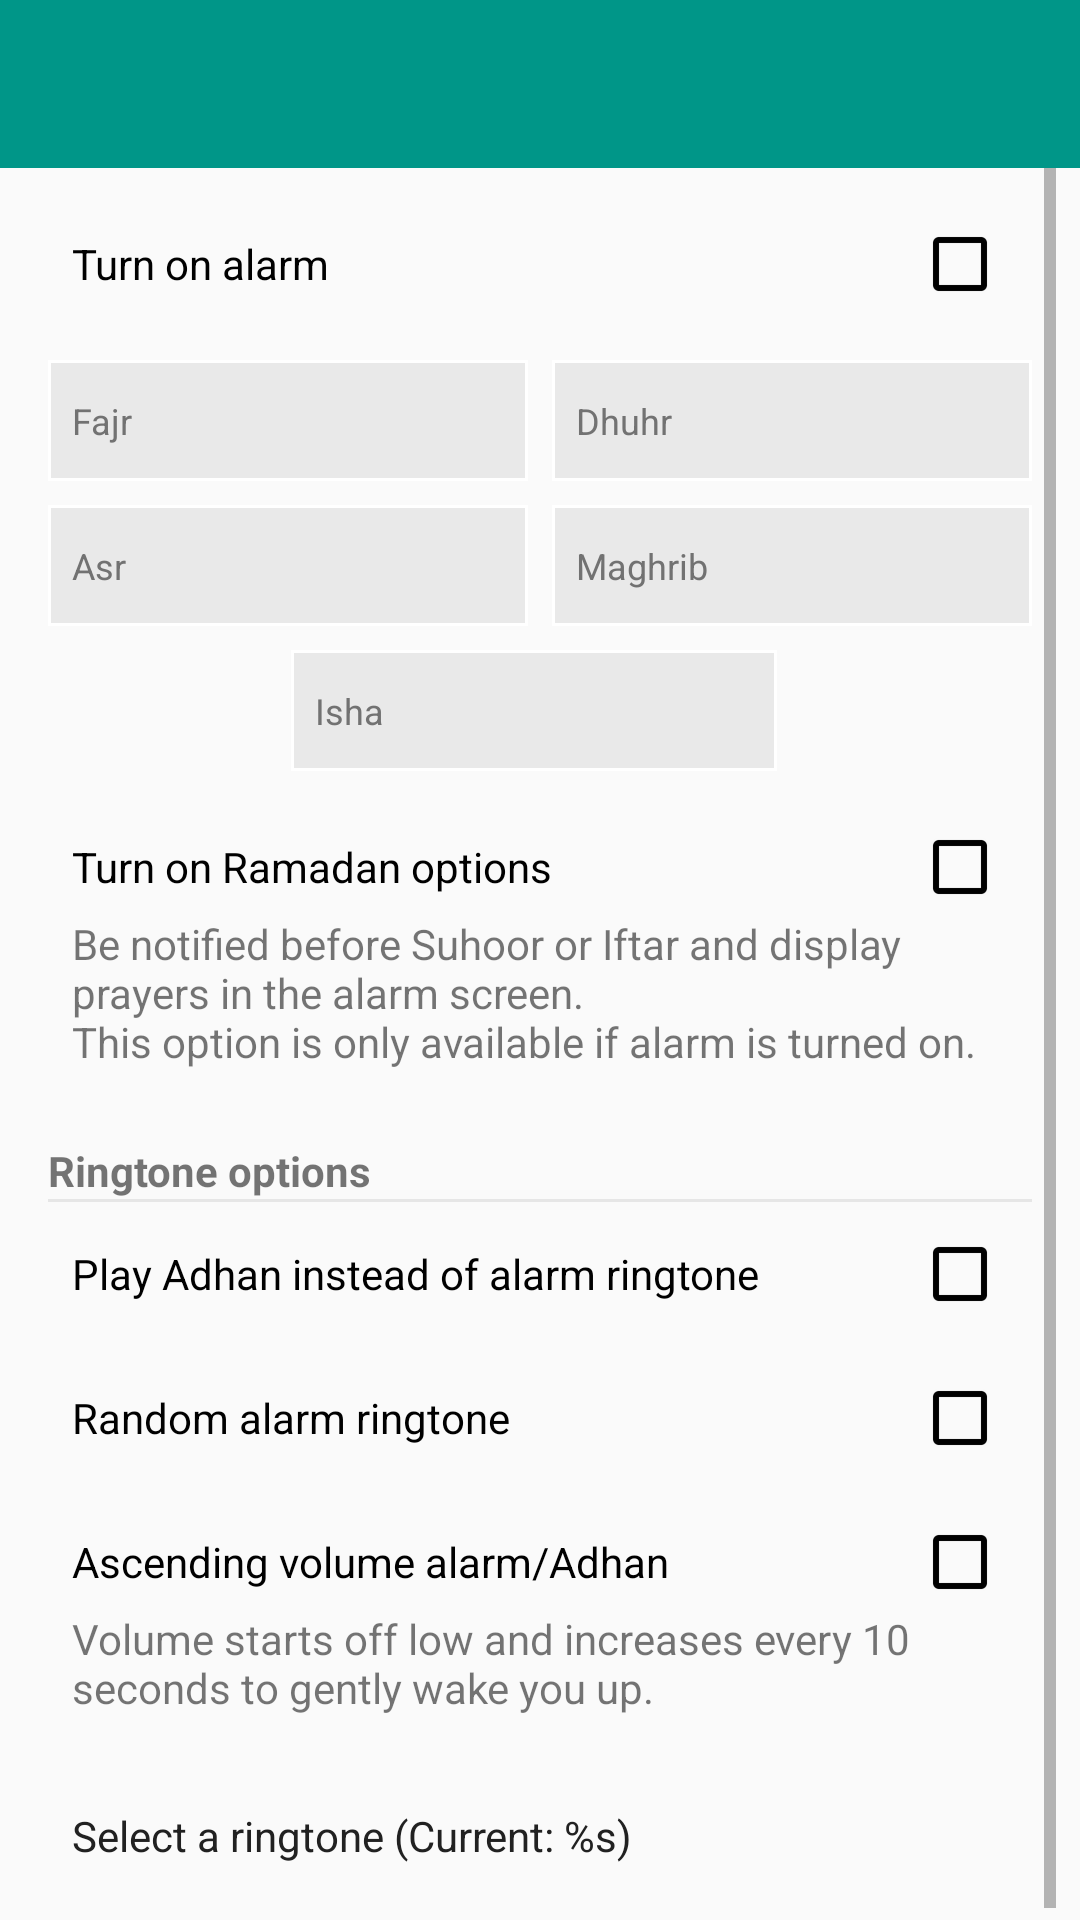

This screen was rendered from an Android layout file. Write that file and the resources it references.
<!-- AndroidManifest.xml: application theme AppTheme.Teal -->
<!-- res/layout/activity_set_alarm.xml -->
<LinearLayout xmlns:android="http://schemas.android.com/apk/res/android"
              xmlns:tools="http://schemas.android.com/tools"
              android:layout_width="match_parent"
              android:layout_height="match_parent"
              android:gravity="center_horizontal"
              android:orientation="vertical"
              tools:context=".SetAlarmActivity">

    <include
        layout="@layout/toolbar"
        android:layout_width="match_parent"
        android:layout_height="wrap_content"/>


    <ScrollView
        android:layout_width="@dimen/card_width"
        android:layout_height="wrap_content"
        android:layout_gravity="center_horizontal"
        android:fillViewport="true">

        <LinearLayout
            android:layout_width="match_parent"
            android:layout_height="wrap_content"
            android:orientation="vertical"
            android:paddingBottom="@dimen/activity_vertical_margin"
            android:paddingLeft="@dimen/activity_horizontal_margin"
            android:paddingRight="@dimen/activity_horizontal_margin"
            android:paddingTop="@dimen/activity_vertical_margin">

            <CheckBox
                android:id="@+id/alarm"
                android:layout_width="match_parent"
                android:layout_height="wrap_content"
                android:layout_marginBottom="@dimen/space"
                android:button="@null"
                android:drawableRight="?android:attr/listChoiceIndicatorMultiple"
                android:padding="@dimen/space"
                android:text="@string/turn_on_alarm"/>

            <LinearLayout
                android:layout_width="match_parent"
                android:layout_height="wrap_content"
                android:layout_marginBottom="@dimen/space"
                android:orientation="horizontal">

                <TextView
                    android:id="@+id/fajr"
                    style="@style/Widget.AlarmRow"
                    android:layout_width="0dp"
                    android:layout_height="wrap_content"
                    android:layout_marginRight="@dimen/space_half"
                    android:layout_weight="1"
                    android:enabled="false"
                    android:singleLine="true"
                    android:tag="1"
                    android:text="@string/fajr"/>

                <TextView
                    android:id="@+id/dhuhr"
                    style="@style/Widget.AlarmRow"
                    android:layout_width="0dp"
                    android:layout_height="wrap_content"
                    android:layout_marginLeft="@dimen/space_half"
                    android:layout_weight="1"
                    android:enabled="false"
                    android:singleLine="true"
                    android:tag="1"
                    android:text="@string/dhuhr"/>
            </LinearLayout>

            <LinearLayout
                android:layout_width="match_parent"
                android:layout_height="wrap_content"
                android:layout_marginBottom="@dimen/space"
                android:orientation="horizontal">

                <TextView
                    android:id="@+id/asr"
                    style="@style/Widget.AlarmRow"
                    android:layout_width="0dp"
                    android:layout_height="wrap_content"
                    android:layout_marginRight="@dimen/space_half"
                    android:layout_weight="1"
                    android:enabled="false"
                    android:singleLine="true"
                    android:tag="1"
                    android:text="@string/asr"/>

                <TextView
                    android:id="@+id/maghrib"
                    style="@style/Widget.AlarmRow"
                    android:layout_width="0dp"
                    android:layout_height="wrap_content"
                    android:layout_marginLeft="@dimen/space_half"
                    android:layout_weight="1"
                    android:enabled="false"
                    android:singleLine="true"
                    android:tag="1"
                    android:text="@string/maghrib"/>
            </LinearLayout>

            <LinearLayout
                android:layout_width="match_parent"
                android:layout_height="wrap_content"
                android:layout_marginBottom="@dimen/space"
                android:gravity="center_horizontal"
                android:orientation="horizontal"
                android:weightSum="2">

                <TextView
                    android:id="@+id/isha"
                    style="@style/Widget.AlarmRow"
                    android:layout_width="0dp"
                    android:layout_height="wrap_content"
                    android:layout_marginRight="@dimen/space_half"
                    android:layout_weight="1"
                    android:enabled="false"
                    android:singleLine="true"
                    android:tag="1"
                    android:text="@string/isha"/>

            </LinearLayout>

            <CheckBox
                android:id="@+id/ramadan"
                android:layout_width="match_parent"
                android:layout_height="wrap_content"
                android:button="@null"
                android:drawableRight="?android:attr/listChoiceIndicatorMultiple"
                android:paddingLeft="@dimen/space"
                android:paddingRight="@dimen/space"
                android:paddingTop="@dimen/space"
                android:text="@string/set_alarm_ramadan"/>

            <TextView
                android:layout_width="match_parent"
                android:layout_height="wrap_content"
                android:layout_marginBottom="@dimen/space_x2"
                android:paddingLeft="@dimen/space"
                android:paddingRight="@dimen/space"
                android:text="@string/set_alarm_ramadan_explain"/>

            <LinearLayout
                android:id="@+id/suhoor_alarm"
                android:layout_width="match_parent"
                android:layout_height="wrap_content"
                android:orientation="horizontal"
                android:visibility="gone"
                android:weightSum="3">

                <TextView
                    android:layout_width="0dp"
                    android:layout_height="wrap_content"
                    android:layout_weight="2"
                    android:padding="@dimen/space"
                    android:text="@string/set_alarm_notify_before_suhoor"/>

                <Spinner
                    android:id="@+id/suhoor_offset"
                    android:layout_width="0dp"
                    android:layout_height="wrap_content"
                    android:layout_weight="1"
                    android:entries="@array/alarm_before"
                    android:spinnerMode="dropdown"/>
            </LinearLayout>

            <LinearLayout
                android:id="@+id/iftar_alarm"
                android:layout_width="match_parent"
                android:layout_height="wrap_content"
                android:orientation="horizontal"
                android:visibility="gone"
                android:weightSum="3">

                <TextView
                    android:layout_width="0dp"
                    android:layout_height="wrap_content"
                    android:layout_weight="2"
                    android:padding="@dimen/space"
                    android:text="@string/set_alarm_notify_before_iftar"/>

                <Spinner
                    android:id="@+id/iftar_offset"
                    android:layout_width="0dp"
                    android:layout_height="wrap_content"
                    android:layout_weight="1"
                    android:entries="@array/alarm_before"
                    android:spinnerMode="dropdown"/>
            </LinearLayout>

            <TextView
                android:layout_width="match_parent"
                android:layout_height="wrap_content"
                android:layout_marginTop="@dimen/space"
                android:text="@string/set_alarm_ringtone_options"
                android:textSize="14sp"
                android:textStyle="bold"/>

            <TextView
                android:layout_width="match_parent"
                android:layout_height="1dp"
                android:background="?attr/separatorColor"/>

            <CheckBox
                android:id="@+id/adhan_ringtone"
                android:layout_width="match_parent"
                android:layout_height="wrap_content"
                android:button="@null"
                android:drawableRight="?android:attr/listChoiceIndicatorMultiple"
                android:padding="@dimen/space"
                android:text="@string/set_alarm_use_adhan"/>

            <CheckBox
                android:id="@+id/random_ringtone"
                android:layout_width="match_parent"
                android:layout_height="wrap_content"
                android:button="@null"
                android:drawableRight="?android:attr/listChoiceIndicatorMultiple"
                android:padding="@dimen/space"
                android:text="@string/set_alarm_random_ringtone"/>

            <CheckBox
                android:id="@+id/ascending_alarm"
                android:layout_width="match_parent"
                android:layout_height="wrap_content"
                android:button="@null"
                android:drawableRight="?android:attr/listChoiceIndicatorMultiple"
                android:paddingLeft="@dimen/space"
                android:paddingRight="@dimen/space"
                android:paddingTop="@dimen/space"
                android:text="@string/set_alarm_ascending"/>

            <TextView
                android:layout_width="match_parent"
                android:layout_height="wrap_content"
                android:layout_marginBottom="@dimen/space_x2"
                android:paddingLeft="@dimen/space"
                android:paddingRight="@dimen/space"
                android:text="@string/set_alarm_ascending_explain"/>

            <TextView
                android:id="@+id/ringtone"
                android:layout_width="match_parent"
                android:layout_height="48dp"
                android:background="@drawable/bg_button_background_grey_sharp"
                android:clickable="true"
                android:gravity="center_vertical"
                android:padding="@dimen/space"
                android:text="@string/set_alarm_select_ringtone"
                android:textColor="?android:attr/textColorPrimary"/>

        </LinearLayout>
    </ScrollView>
</LinearLayout>
<!-- res/layout/toolbar.xml (included above) -->
<?xml version="1.0" encoding="utf-8"?>
<android.support.v7.widget.Toolbar
    android:id="@+id/toolbar"
    xmlns:android="http://schemas.android.com/apk/res/android"
    xmlns:app="http://schemas.android.com/apk/res-auto"
    android:layout_width="match_parent"
    android:layout_height="wrap_content"
    android:background="?attr/colorPrimary"
    android:minHeight="?attr/actionBarSize"
    app:popupTheme="@style/ThemeOverlay.AppCompat.Light"
    app:theme="@style/AppTheme.Toolbar"/>
<!-- resources referenced by this layout -->
<resources>
  <string-array name="alarm_before">
          <item>Off</item>
          <item>15 mins</item>
          <item>30 mins</item>
          <item>45 mins</item>
          <item>1 hour</item>
      </string-array>
  <dimen name="activity_horizontal_margin">@dimen/space</dimen>
  <dimen name="activity_vertical_margin">@dimen/space</dimen>
  <dimen name="card_width">320dp</dimen>
  <dimen name="space">8dp</dimen>
  <dimen name="space_half">4dp</dimen>
  <dimen name="space_x2">16dp</dimen>
  <!-- drawable bg_button_background_grey_sharp (drawable-xhdpi) -->
  <?xml version="1.0" encoding="utf-8"?>
  <selector xmlns:android="http://schemas.android.com/apk/res/android">
      <item android:state_pressed="true">
          <shape android:shape="rectangle">
              <solid android:color="@color/teal_separator" />
          </shape>
      </item>
      <item>
          <shape android:shape="rectangle">
              <solid android:color="@android:color/transparent" />
          </shape>
      </item>
  </selector>
  <string name="asr">Asr</string>
  <string name="dhuhr">Dhuhr</string>
  <string name="fajr">Fajr</string>
  <string name="isha">Isha</string>
  <string name="maghrib">Maghrib</string>
  <string name="set_alarm_ascending">Ascending volume alarm/Adhan</string>
  <string name="set_alarm_ascending_explain">Volume starts off low and increases every 10 seconds to gently wake you up.</string>
  <string name="set_alarm_notify_before_iftar">Notify me before Iftar</string>
  <string name="set_alarm_notify_before_suhoor">Notify me before Suhoor</string>
  <string name="set_alarm_ramadan">Turn on Ramadan options</string>
  <string name="set_alarm_ramadan_explain">Be notified before Suhoor or Iftar and display prayers in the alarm screen.\nThis option is only available if alarm is turned on.</string>
  <string name="set_alarm_random_ringtone">Random alarm ringtone</string>
  <string name="set_alarm_ringtone_options">Ringtone options</string>
  <string name="set_alarm_select_ringtone">Select a ringtone (Current: %s)</string>
  <string name="set_alarm_use_adhan">Play Adhan instead of alarm ringtone</string>
  <string name="turn_on_alarm">Turn on alarm</string>
  <style name="AppTheme.Toolbar" parent="ThemeOverlay.AppCompat.Dark.ActionBar">
          
          
      </style>
  <style name="Widget.AlarmRow" parent="Widget.TimeRow">
          <item name="android:background">?attr/cellWithSeparatorBackground</item>
      </style>
  <color name="teal_separator">#4DB6B6B6</color>
  <style name="Widget.TimeRow" parent="android:Widget">
          <item name="android:paddingTop">12dp</item>
          <item name="android:paddingBottom">12dp</item>
          <item name="android:paddingRight">8dp</item>
          <item name="android:paddingLeft">8dp</item>
          <item name="android:textSize">12sp</item>
          <item name="android:textColor">?android:attr/textColorSecondary</item>
      </style>
  <style name="AppTheme" parent="Base.Theme.DesignDemo">
      </style>
  <color name="teal_primary_text">#212121</color>
  <color name="teal_primary">#009688</color>
  <color name="teal_primary_dark">#00796B</color>
  <color name="teal_accent">#4CAF50</color>
  <!-- drawable bg_card_title_teal_light (drawable) -->
  <?xml version="1.0" encoding="utf-8"?>
  <layer-list xmlns:android="http://schemas.android.com/apk/res/android">
  
      <item>
          <shape android:shape="rectangle">
              <solid android:color="@color/teal_primary_dark" />
          </shape>
      </item>
      <item android:bottom="2dp">
          <shape android:shape="rectangle">
              <solid android:color="@color/cardview_light_background" />
          </shape>
      </item>
  </layer-list>
  <color name="green_primary">#4CAF50</color>
  <color name="green_primary_dark">#1B5E20</color>
  <color name="green_accent">#B9F6CA</color>
  <color name="separator">#EFEFEF</color>
</resources>
